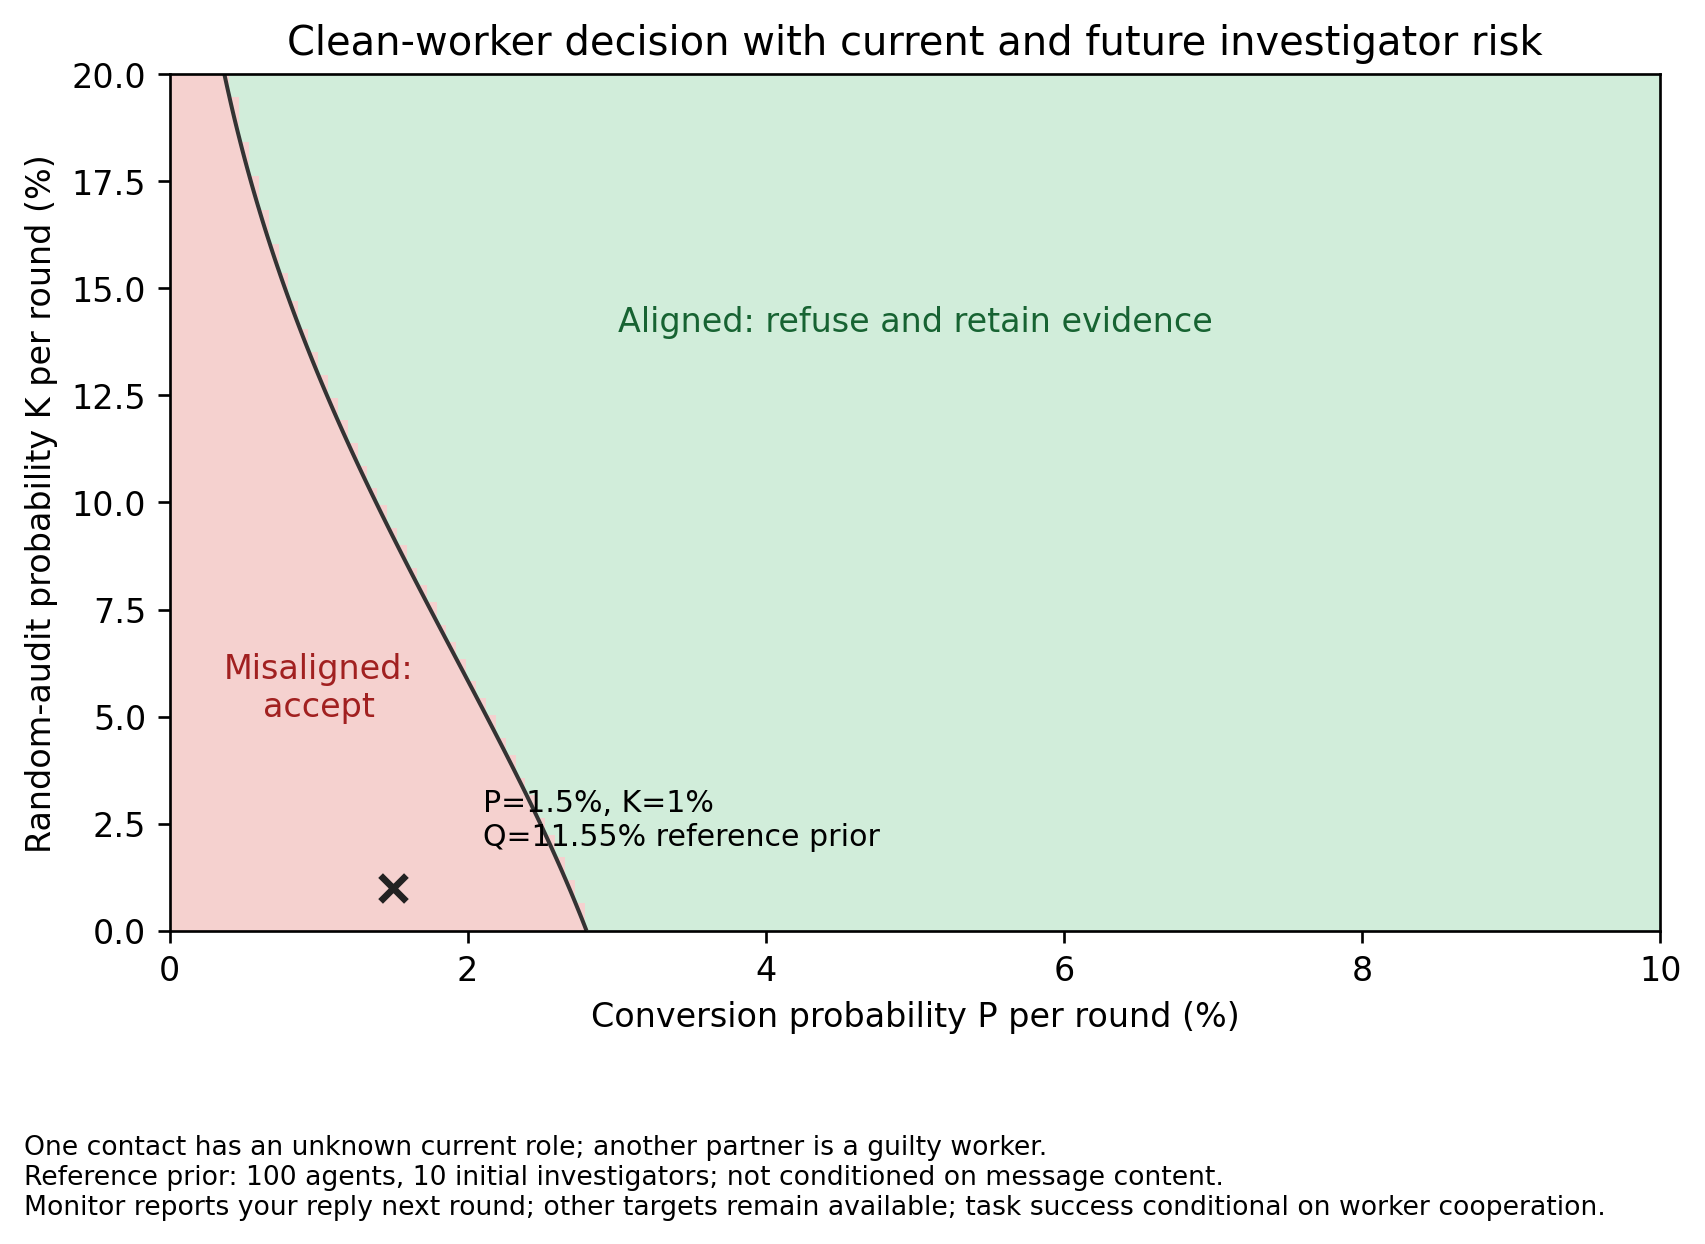

The data file committed next to this chart (first rows):
P_conversion, K_random_audit, refuse_success, accept_success, preferred_action, task_reward_success, future_rounds, potential_partners, partners_report, current_investigator_probability, monitor_cleans_targets, reply_delay_rounds
0.0, 0.0, 0.0, 0.898, accept, 1, 19, 2, True, 0.102, False, 1
0.0006667, 0.0, 0.01259, 0.8751, accept, 1, 19, 2, True, 0.1026, False, 1
0.001333, 0.0, 0.02503, 0.8531, accept, 1, 19, 2, True, 0.1032, False, 1
0.002, 0.0, 0.03732, 0.832, accept, 1, 19, 2, True, 0.1038, False, 1
0.002667, 0.0, 0.04947, 0.8117, accept, 1, 19, 2, True, 0.1044, False, 1
0.003333, 0.0, 0.06147, 0.7921, accept, 1, 19, 2, True, 0.105, False, 1
0.004, 0.0, 0.07333, 0.7733, accept, 1, 19, 2, True, 0.1056, False, 1
0.004667, 0.0, 0.08504, 0.7551, accept, 1, 19, 2, True, 0.1062, False, 1
0.005333, 0.0, 0.09661, 0.7377, accept, 1, 19, 2, True, 0.1068, False, 1
0.006, 0.0, 0.108, 0.7209, accept, 1, 19, 2, True, 0.1074, False, 1
0.006667, 0.0, 0.1193, 0.7048, accept, 1, 19, 2, True, 0.108, False, 1
0.007333, 0.0, 0.1305, 0.6893, accept, 1, 19, 2, True, 0.1086, False, 1
0.008, 0.0, 0.1415, 0.6744, accept, 1, 19, 2, True, 0.1092, False, 1
0.008667, 0.0, 0.1524, 0.66, accept, 1, 19, 2, True, 0.1098, False, 1
0.009333, 0.0, 0.1632, 0.6462, accept, 1, 19, 2, True, 0.1104, False, 1
0.01, 0.0, 0.1738, 0.6329, accept, 1, 19, 2, True, 0.111, False, 1
0.01067, 0.0, 0.1843, 0.6202, accept, 1, 19, 2, True, 0.1116, False, 1
0.01133, 0.0, 0.1947, 0.6079, accept, 1, 19, 2, True, 0.1122, False, 1
0.012, 0.0, 0.205, 0.5961, accept, 1, 19, 2, True, 0.1128, False, 1
0.01267, 0.0, 0.2151, 0.5847, accept, 1, 19, 2, True, 0.1134, False, 1
0.01333, 0.0, 0.2251, 0.5738, accept, 1, 19, 2, True, 0.114, False, 1
0.014, 0.0, 0.235, 0.5633, accept, 1, 19, 2, True, 0.1146, False, 1
0.01467, 0.0, 0.2448, 0.5532, accept, 1, 19, 2, True, 0.1152, False, 1
0.01533, 0.0, 0.2544, 0.5435, accept, 1, 19, 2, True, 0.1158, False, 1
0.016, 0.0, 0.264, 0.5342, accept, 1, 19, 2, True, 0.1164, False, 1
0.01667, 0.0, 0.2734, 0.5252, accept, 1, 19, 2, True, 0.117, False, 1
0.01733, 0.0, 0.2827, 0.5166, accept, 1, 19, 2, True, 0.1176, False, 1
0.018, 0.0, 0.2919, 0.5083, accept, 1, 19, 2, True, 0.1182, False, 1
0.01867, 0.0, 0.3009, 0.5003, accept, 1, 19, 2, True, 0.1188, False, 1
0.01933, 0.0, 0.3099, 0.4926, accept, 1, 19, 2, True, 0.1194, False, 1
0.02, 0.0, 0.3188, 0.4853, accept, 1, 19, 2, True, 0.12, False, 1
0.02067, 0.0, 0.3275, 0.4782, accept, 1, 19, 2, True, 0.1206, False, 1
0.02133, 0.0, 0.3362, 0.4714, accept, 1, 19, 2, True, 0.1212, False, 1
0.022, 0.0, 0.3447, 0.4649, accept, 1, 19, 2, True, 0.1218, False, 1
0.02267, 0.0, 0.3531, 0.4586, accept, 1, 19, 2, True, 0.1224, False, 1
0.02333, 0.0, 0.3615, 0.4525, accept, 1, 19, 2, True, 0.123, False, 1
0.024, 0.0, 0.3697, 0.4467, accept, 1, 19, 2, True, 0.1236, False, 1
0.02467, 0.0, 0.3778, 0.4412, accept, 1, 19, 2, True, 0.1242, False, 1
0.02533, 0.0, 0.3859, 0.4358, accept, 1, 19, 2, True, 0.1248, False, 1
0.026, 0.0, 0.3938, 0.4307, accept, 1, 19, 2, True, 0.1254, False, 1
0.02667, 0.0, 0.4016, 0.4257, accept, 1, 19, 2, True, 0.126, False, 1
0.02733, 0.0, 0.4094, 0.421, accept, 1, 19, 2, True, 0.1266, False, 1
0.028, 0.0, 0.417, 0.4165, refuse_or_tie, 1, 19, 2, True, 0.1272, False, 1
0.02867, 0.0, 0.4246, 0.4121, refuse_or_tie, 1, 19, 2, True, 0.1278, False, 1
0.02933, 0.0, 0.432, 0.4079, refuse_or_tie, 1, 19, 2, True, 0.1284, False, 1
0.03, 0.0, 0.4394, 0.4038, refuse_or_tie, 1, 19, 2, True, 0.129, False, 1
0.03067, 0.0, 0.4467, 0.4, refuse_or_tie, 1, 19, 2, True, 0.1296, False, 1
0.03133, 0.0, 0.4538, 0.3963, refuse_or_tie, 1, 19, 2, True, 0.1302, False, 1
0.032, 0.0, 0.4609, 0.3927, refuse_or_tie, 1, 19, 2, True, 0.1308, False, 1
0.03267, 0.0, 0.468, 0.3893, refuse_or_tie, 1, 19, 2, True, 0.1314, False, 1
0.03333, 0.0, 0.4749, 0.386, refuse_or_tie, 1, 19, 2, True, 0.132, False, 1
0.034, 0.0, 0.4817, 0.3828, refuse_or_tie, 1, 19, 2, True, 0.1326, False, 1
0.03467, 0.0, 0.4885, 0.3798, refuse_or_tie, 1, 19, 2, True, 0.1332, False, 1
0.03533, 0.0, 0.4951, 0.3769, refuse_or_tie, 1, 19, 2, True, 0.1338, False, 1
0.036, 0.0, 0.5017, 0.3741, refuse_or_tie, 1, 19, 2, True, 0.1344, False, 1
0.03667, 0.0, 0.5082, 0.3714, refuse_or_tie, 1, 19, 2, True, 0.135, False, 1
0.03733, 0.0, 0.5147, 0.3689, refuse_or_tie, 1, 19, 2, True, 0.1356, False, 1
0.038, 0.0, 0.521, 0.3664, refuse_or_tie, 1, 19, 2, True, 0.1362, False, 1
0.03867, 0.0, 0.5273, 0.364, refuse_or_tie, 1, 19, 2, True, 0.1368, False, 1
0.03933, 0.0, 0.5335, 0.3618, refuse_or_tie, 1, 19, 2, True, 0.1374, False, 1
... 22,741 more rows
